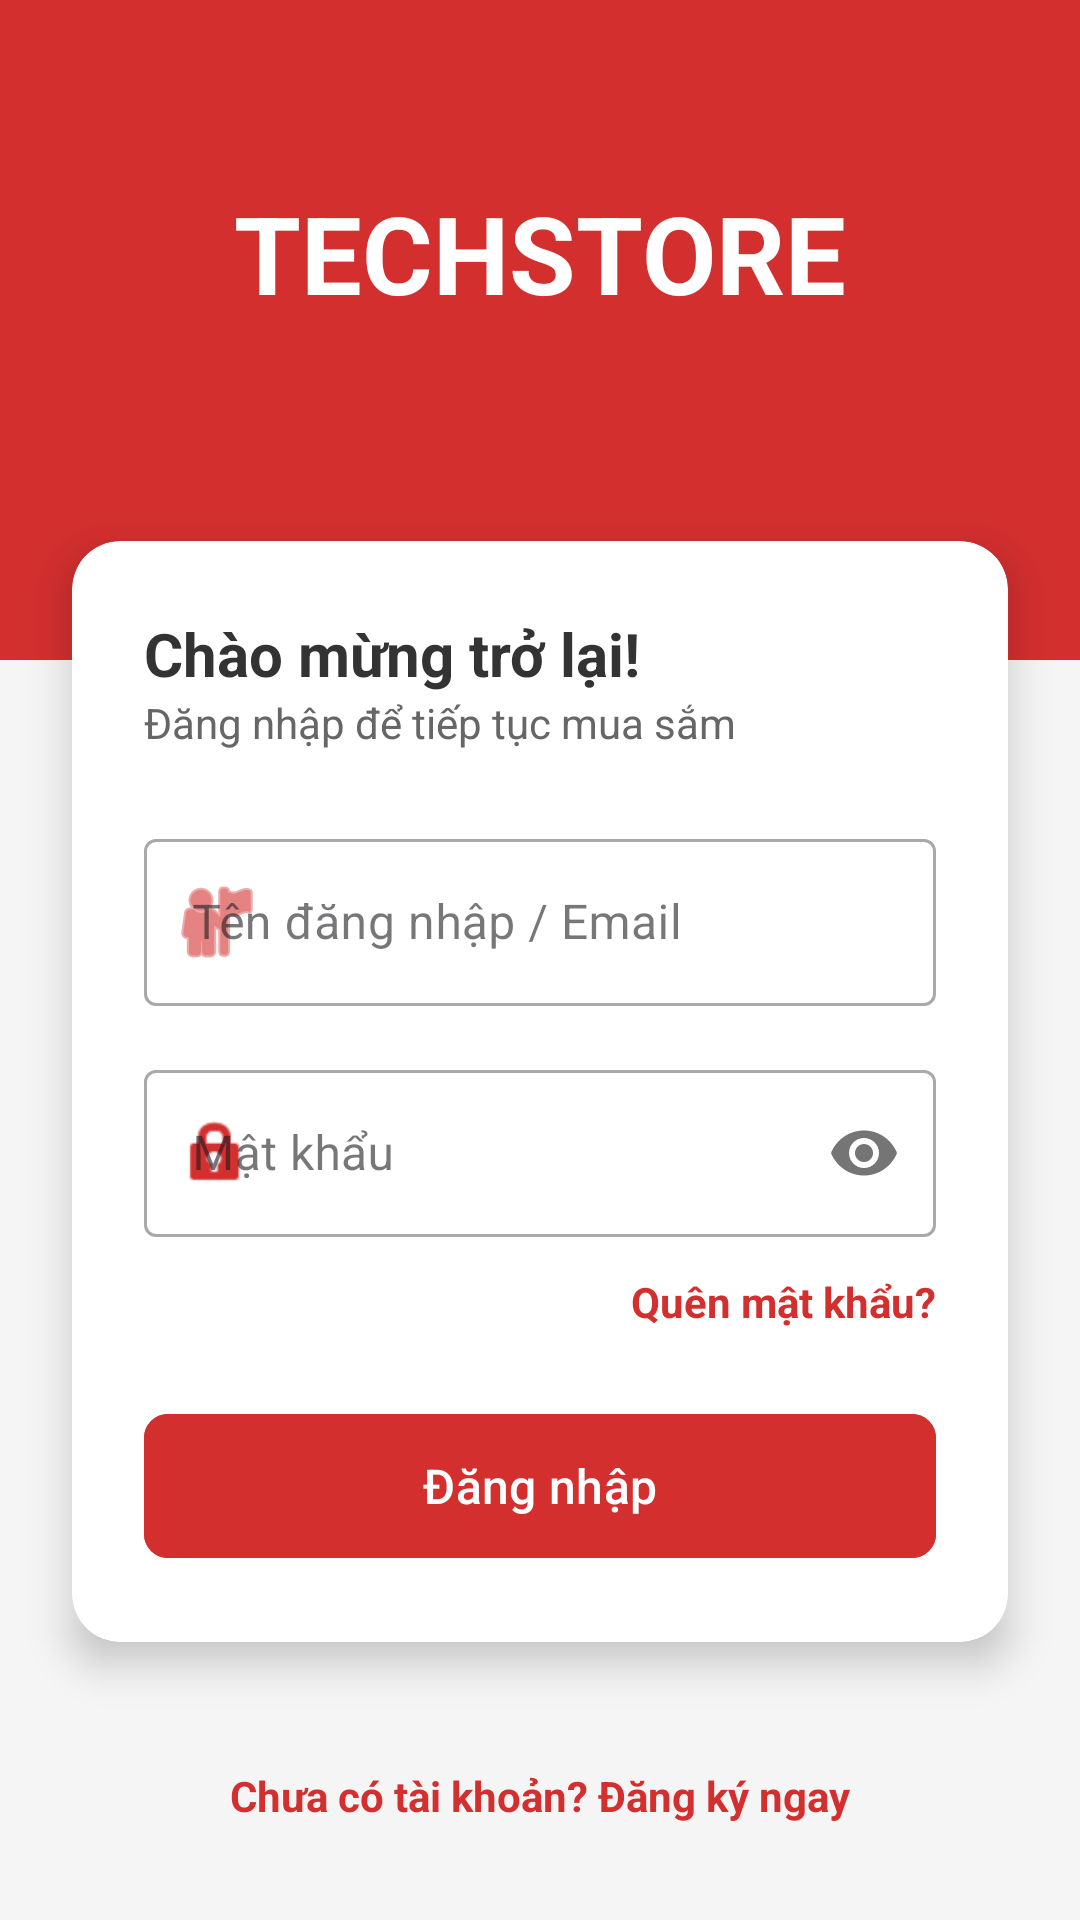

Write the Android layout XML for this screen, with the resource values it uses.
<!-- AndroidManifest.xml: application theme Theme.PracticeDay1 -->
<!-- res/layout/activity_login_page.xml -->
<?xml version="1.0" encoding="utf-8"?>
<androidx.constraintlayout.widget.ConstraintLayout
    xmlns:android="http://schemas.android.com/apk/res/android"
    xmlns:app="http://schemas.android.com/apk/res-auto"
    xmlns:tools="http://schemas.android.com/tools"
    android:id="@+id/login_page"
    android:layout_width="match_parent"
    android:layout_height="match_parent"
    android:background="#F5F5F5"
    tools:context=".MainActivity">

    
    <View
        android:id="@+id/topView"
        android:layout_width="match_parent"
        android:layout_height="220dp"
        android:background="#D32F2F"
        app:layout_constraintTop_toTopOf="parent" />

    <TextView
        android:id="@+id/tvBrandName"
        android:layout_width="wrap_content"
        android:layout_height="wrap_content"
        android:layout_marginTop="60dp"
        android:text="TECHSTORE"
        android:textColor="@color/white"
        android:textSize="36sp"
        android:textStyle="bold"
        app:layout_constraintEnd_toEndOf="parent"
        app:layout_constraintStart_toStartOf="parent"
        app:layout_constraintTop_toTopOf="parent" />

    
    <androidx.cardview.widget.CardView
        android:layout_width="0dp"
        android:layout_height="wrap_content"
        android:layout_marginStart="24dp"
        android:layout_marginEnd="24dp"
        android:layout_marginTop="-40dp"
        app:cardCornerRadius="16dp"
        app:cardElevation="8dp"
        app:layout_constraintEnd_toEndOf="parent"
        app:layout_constraintStart_toStartOf="parent"
        app:layout_constraintTop_toBottomOf="@+id/topView">

        <LinearLayout
            android:layout_width="match_parent"
            android:layout_height="wrap_content"
            android:orientation="vertical"
            android:padding="24dp">

            <TextView
                android:layout_width="wrap_content"
                android:layout_height="wrap_content"
                android:text="Chào mừng trở lại!"
                android:textColor="#333333"
                android:textSize="20sp"
                android:textStyle="bold" />

            <TextView
                android:layout_width="wrap_content"
                android:layout_height="wrap_content"
                android:layout_marginBottom="24dp"
                android:text="Đăng nhập để tiếp tục mua sắm"
                android:textColor="#666666"
                android:textSize="14sp" />

            <com.google.android.material.textfield.TextInputLayout
                android:id="@+id/tlUsername"
                style="@style/Widget.MaterialComponents.TextInputLayout.OutlinedBox"
                android:layout_width="match_parent"
                android:layout_height="wrap_content"
                android:hint="Tên đăng nhập / Email"
                app:startIconDrawable="@android:drawable/ic_menu_myplaces"
                app:startIconTint="#D32F2F">

                <com.google.android.material.textfield.TextInputEditText
                    android:id="@+id/editTextTextUsername"
                    android:layout_width="match_parent"
                    android:layout_height="wrap_content"
                    android:inputType="textEmailAddress" />
            </com.google.android.material.textfield.TextInputLayout>

            <com.google.android.material.textfield.TextInputLayout
                android:id="@+id/tlPassword"
                style="@style/Widget.MaterialComponents.TextInputLayout.OutlinedBox"
                android:layout_width="match_parent"
                android:layout_height="wrap_content"
                android:layout_marginTop="16dp"
                android:hint="Mật khẩu"
                app:passwordToggleEnabled="true"
                app:startIconDrawable="@android:drawable/ic_lock_idle_lock"
                app:startIconTint="#D32F2F">

                <com.google.android.material.textfield.TextInputEditText
                    android:id="@+id/editTextTextPassword"
                    android:layout_width="match_parent"
                    android:layout_height="wrap_content"
                    android:inputType="textPassword" />
            </com.google.android.material.textfield.TextInputLayout>

            <TextView
                android:id="@+id/tvForgotPassword"
                android:layout_width="wrap_content"
                android:layout_height="wrap_content"
                android:layout_gravity="end"
                android:layout_marginTop="12dp"
                android:text="Quên mật khẩu?"
                android:textColor="#D32F2F"
                android:textStyle="bold" />

            <com.google.android.material.button.MaterialButton
                android:id="@+id/btnLogin"
                android:layout_width="match_parent"
                android:layout_height="56dp"
                android:layout_marginTop="24dp"
                android:backgroundTint="#D32F2F"
                android:text="Đăng nhập"
                android:textSize="16sp"
                app:cornerRadius="8dp" />

        </LinearLayout>
    </androidx.cardview.widget.CardView>

    <TextView
        android:id="@+id/tvSignUp"
        android:layout_width="wrap_content"
        android:layout_height="wrap_content"
        android:layout_marginBottom="32dp"
        android:text="Chưa có tài khoản? Đăng ký ngay"
        android:textColor="#D32F2F"
        android:textStyle="bold"
        app:layout_constraintBottom_toBottomOf="parent"
        app:layout_constraintEnd_toEndOf="parent"
        app:layout_constraintStart_toStartOf="parent" />

</androidx.constraintlayout.widget.ConstraintLayout>
<!-- resources referenced by this layout -->
<resources>
  <style name="Theme.PracticeDay1" parent="Base.Theme.PracticeDay1" />
  <style name="Base.Theme.PracticeDay1" parent="Theme.Material3.DayNight.NoActionBar">
          
          
      </style>
  <!-- not gathered from this repository: default colours our renderer supplied (Android Studio template values) -->
  <color name="white">#FFFFFFFF</color>
</resources>
